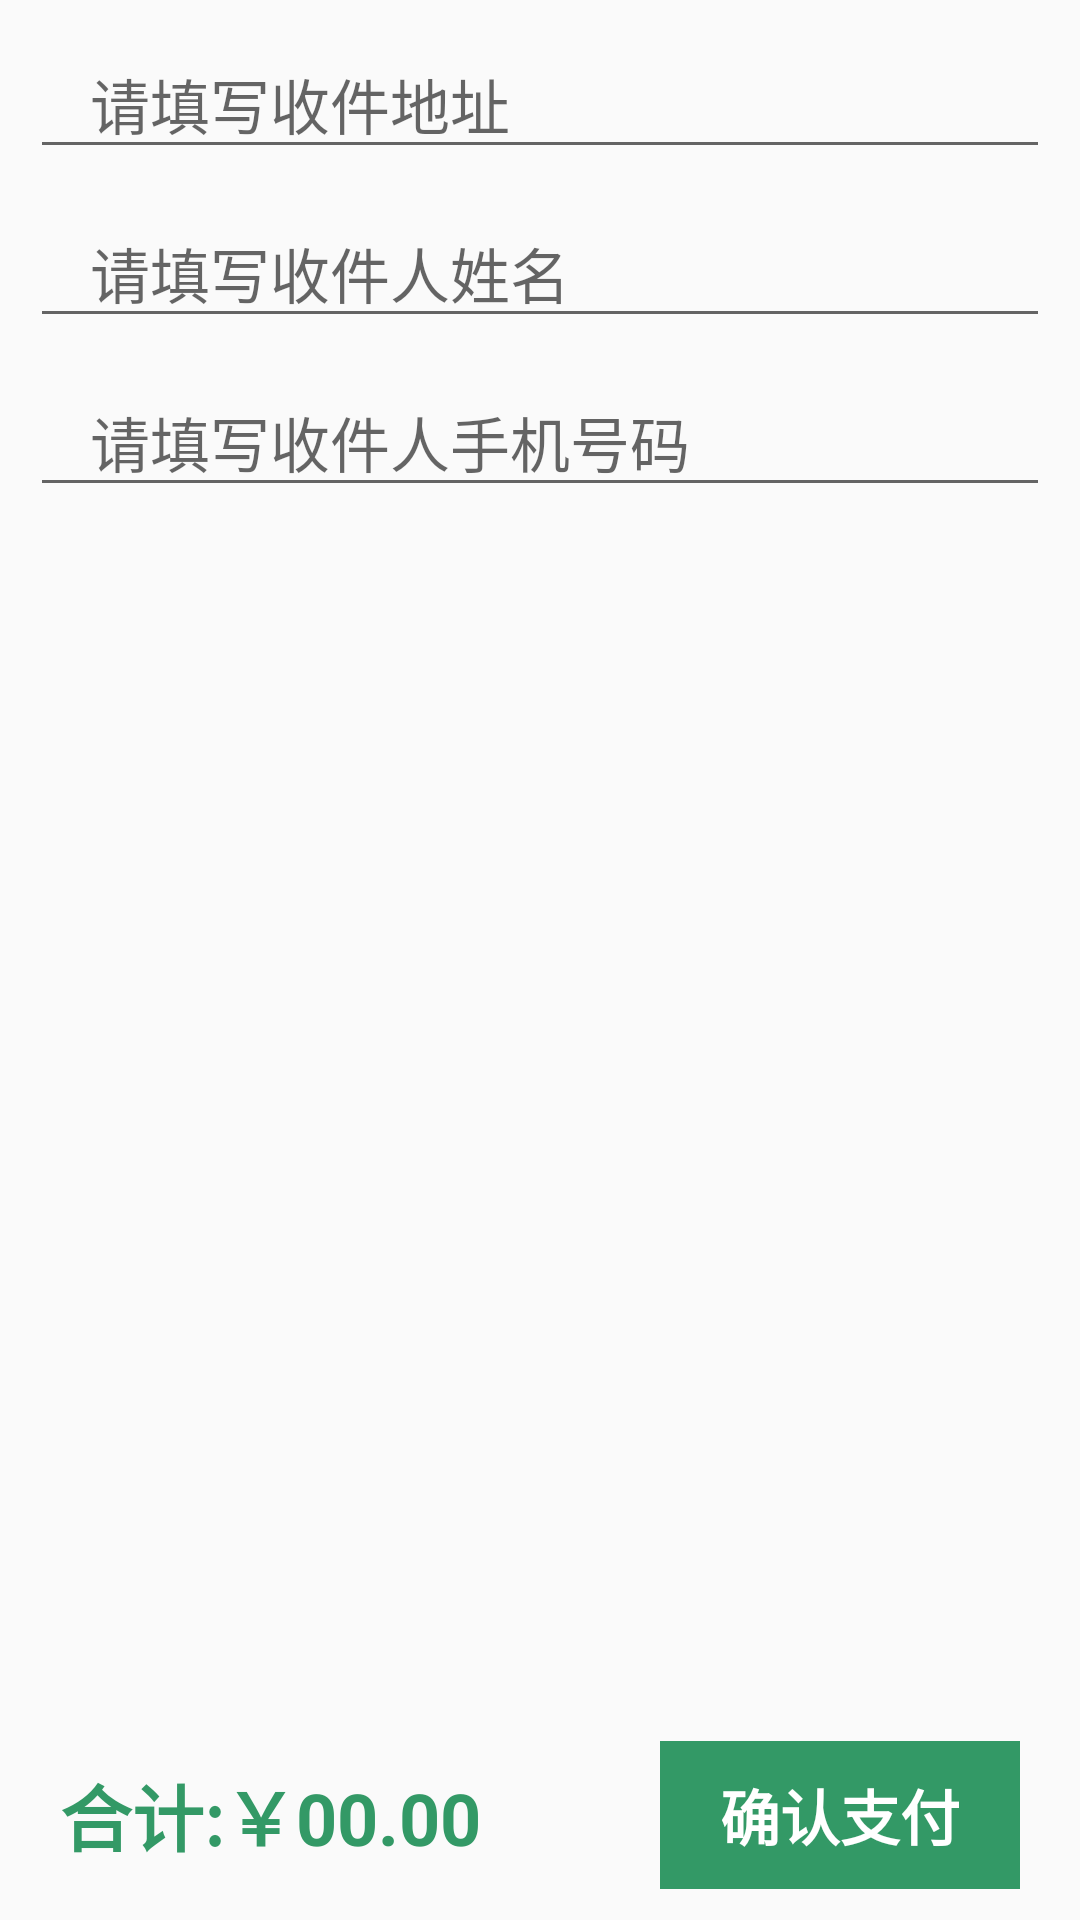

This screen was rendered from an Android layout file. Write that file and the resources it references.
<!-- AndroidManifest.xml: application theme AppTheme -->
<!-- res/layout/activity_dingdan.xml -->
<?xml version="1.0" encoding="utf-8"?>
<RelativeLayout xmlns:android="http://schemas.android.com/apk/res/android"
    android:layout_width="match_parent"
    android:layout_height="match_parent"
    android:orientation="vertical">




    <LinearLayout
        android:id="@+id/fen2"
        android:layout_below="@id/fen1"
        android:layout_width="match_parent"
        android:layout_height="wrap_content"
        android:padding="10dp"
        android:orientation="vertical">

        <EditText
            android:id="@+id/u_address"
            android:layout_width="match_parent"
            android:layout_height="wrap_content"
            android:paddingLeft="20dp"
            android:maxLines="1"
            android:hint="请填写收件地址"
            android:textSize="20sp"/>
        <EditText
            android:id="@+id/u_name"
            android:layout_width="match_parent"
            android:layout_height="wrap_content"
            android:layout_marginTop="10dp"
            android:paddingLeft="20dp"
            android:maxLines="1"
            android:hint="请填写收件人姓名"
            android:textSize="20sp"/>
        <EditText
            android:id="@+id/u_phone"
            android:layout_width="match_parent"
            android:layout_height="wrap_content"
            android:layout_marginTop="10dp"
            android:paddingLeft="20dp"
            android:maxLines="1"
            android:hint="请填写收件人手机号码"
            android:inputType="number"
            android:textSize="20sp"/>
    </LinearLayout>





    <RelativeLayout
        android:layout_width="match_parent"
        android:layout_height="70dp"
        android:layout_alignParentBottom="true">
        <TextView
            android:id="@+id/ding_money"
            android:layout_width="wrap_content"
            android:layout_height="wrap_content"
            android:layout_centerVertical="true"
            android:layout_marginLeft="20dp"
            android:textColor="#396"
            android:textSize="24sp"
            android:textStyle="bold"
            android:text="合计:￥00.00"/>
        <TextView
            android:id="@+id/ding_buy"
            android:layout_width="wrap_content"
            android:layout_height="wrap_content"
            android:layout_alignParentRight="true"
            android:layout_centerVertical="true"
            android:layout_marginRight="20dp"
            android:paddingLeft="20dp"
            android:paddingRight="20dp"
            android:paddingTop="10dp"
            android:paddingBottom="10dp"
            android:background="#396"
            android:textColor="@color/colorWhite"
            android:textSize="20dp"
            android:textStyle="bold"
            android:text="确认支付"/>
    </RelativeLayout>
</RelativeLayout>
<!-- resources referenced by this layout -->
<resources>
  <color name="colorWhite">#FFFFFF</color>
  <style name="AppTheme" parent="Theme.AppCompat.Light.NoActionBar">
          
          <item name="colorPrimary">@color/colorPrimary</item>
          <item name="colorPrimaryDark">@color/colorPrimaryDark</item>
          <item name="colorAccent">@color/colorAccent</item>
      </style>
  <color name="colorPrimary">#396</color>
  <color name="colorPrimaryDark">#fbfbfb</color>
  <color name="colorAccent">#FF4081</color>
</resources>
